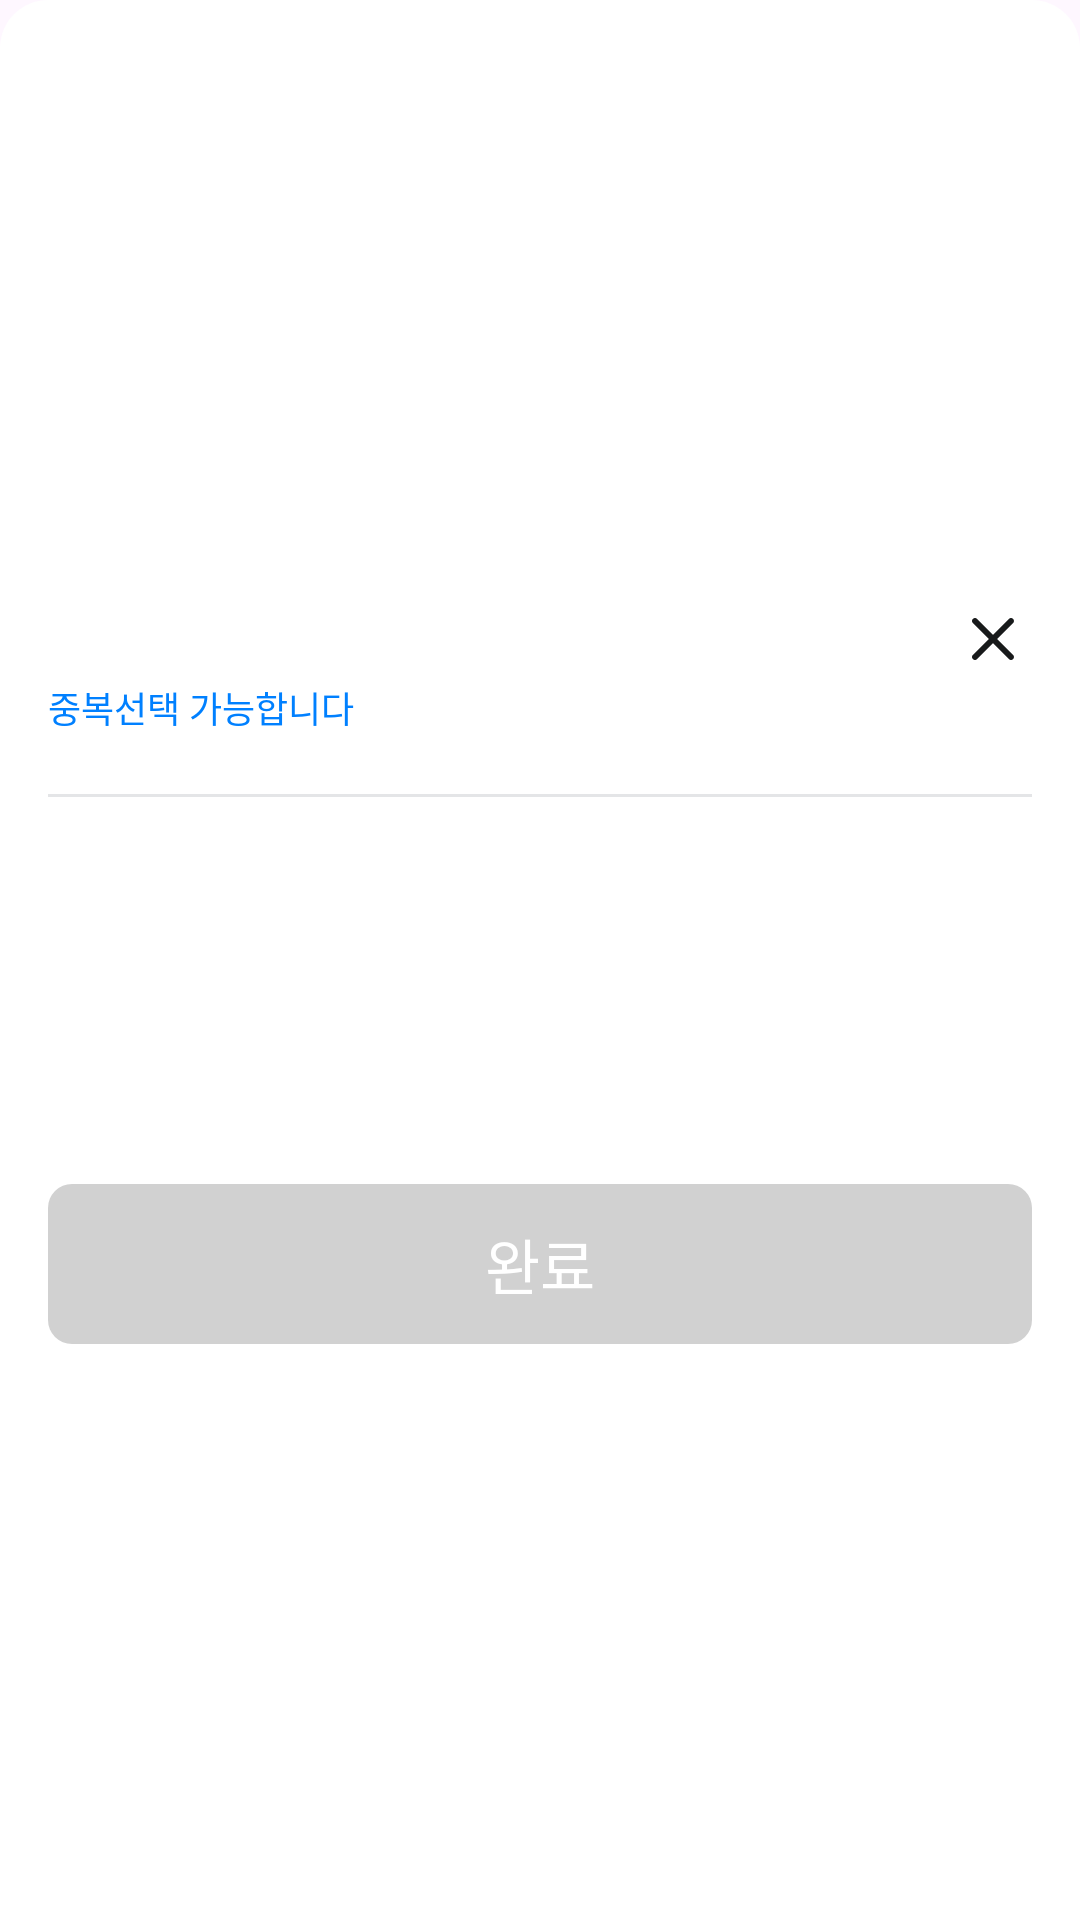

This screen was rendered from an Android layout file. Write that file and the resources it references.
<!-- AndroidManifest.xml: application theme Theme.Zenefit_Android -->
<!-- res/layout/component_bottom_multi_choice.xml -->
<?xml version="1.0" encoding="utf-8"?>
<layout xmlns:android="http://schemas.android.com/apk/res/android"
    xmlns:app="http://schemas.android.com/apk/res-auto">

    <data>
        <variable
            name="dialog"
            type="com.zenefit.zenefit_android.presentation.component.ComponentBottomMultipleChoice" />
    </data>

    <androidx.constraintlayout.widget.ConstraintLayout
        android:layout_width="match_parent"
        android:layout_height="wrap_content"
        android:background="@drawable/bg_component_bottom_sheet">

        <androidx.constraintlayout.widget.ConstraintLayout
            android:layout_width="match_parent"
            android:layout_height="0dp"
            app:layout_constraintDimensionRatio="1:0.8"
            app:layout_constraintTop_toTopOf="parent"
            app:layout_constraintBottom_toBottomOf="parent" >

        <ImageView
            android:id="@+id/component_bottom_multi_choice_btn_close"
            android:layout_width="wrap_content"
            android:layout_height="wrap_content"
            android:layout_marginTop="24dp"
            android:layout_marginEnd="16dp"
            android:src="@drawable/ic_close"
            app:layout_constraintEnd_toEndOf="parent"
            app:layout_constraintTop_toTopOf="parent" />

        <TextView
            android:id="@+id/component_bottom_multi_choice_tv_title"
            android:layout_width="0dp"
            android:layout_height="wrap_content"
            android:layout_marginStart="16dp"
            android:layout_marginEnd="8dp"
            android:textAppearance="@style/font_label_1"
            android:textColor="@color/text_strong"
            app:layout_constraintEnd_toStartOf="@id/component_bottom_multi_choice_btn_close"
            app:layout_constraintStart_toStartOf="parent"
            app:layout_constraintTop_toTopOf="@id/component_bottom_multi_choice_btn_close" />

        <TextView
            android:id="@+id/component_bottom_multi_choice_tv_notice"
            android:layout_width="wrap_content"
            android:layout_height="wrap_content"
            android:text="중복선택 가능합니다"
            android:textAppearance="@style/font_chips"
            android:textColor="@color/primary_normal"
            app:layout_constraintStart_toStartOf="@id/component_bottom_multi_choice_tv_title"
            app:layout_constraintTop_toBottomOf="@id/component_bottom_multi_choice_tv_title" />

        <View
            android:id="@+id/component_bottom_multi_choice_view_divider"
            android:layout_width="0dp"
            android:layout_height="1dp"
            android:layout_marginTop="20dp"
            android:background="@color/line_normal"
            app:layout_constraintEnd_toEndOf="@id/component_bottom_multi_choice_btn_close"
            app:layout_constraintStart_toStartOf="@id/component_bottom_multi_choice_tv_title"
            app:layout_constraintTop_toBottomOf="@id/component_bottom_multi_choice_tv_notice" />

        <androidx.recyclerview.widget.RecyclerView
            android:id="@+id/component_bottom_multi_choice_rv_content"
            android:layout_width="match_parent"
            android:layout_height="wrap_content"
            android:orientation="vertical"
            android:paddingTop="6dp"
            android:clipToPadding="false"
            app:layout_constrainedHeight="true"
            android:overScrollMode="never"
            android:layout_marginBottom="24dp"
            app:layoutManager="androidx.recyclerview.widget.LinearLayoutManager"
            app:layout_constraintTop_toBottomOf="@id/component_bottom_multi_choice_view_divider"
            app:layout_constraintBottom_toTopOf="@id/component_bottom_multi_choice_btn_finish"/>

        <TextView
            android:id="@+id/component_bottom_multi_choice_btn_finish"
            android:layout_width="match_parent"
            android:layout_height="wrap_content"
            android:layout_marginHorizontal="16dp"
            android:layout_marginBottom="16dp"
            android:background="@drawable/btn_selector_save"
            android:enabled="false"
            android:onClick="@{() -> dialog.onFinishClicked()}"
            android:gravity="center"
            android:paddingVertical="12dp"
            android:text="@string/common_finish"
            android:textAppearance="@style/font_label_1"
            android:textColor="@color/white"
            app:layout_constraintBottom_toBottomOf="parent" />

        </androidx.constraintlayout.widget.ConstraintLayout>

    </androidx.constraintlayout.widget.ConstraintLayout>

</layout>
<!-- resources referenced by this layout -->
<resources>
  <color name="line_normal">#E4E5E7</color>
  <color name="primary_normal">#0080FF</color>
  <color name="text_strong">#000000</color>
  <color name="white">#FFFFFFFF</color>
  <!-- drawable bg_component_bottom_sheet (drawable) -->
  <?xml version="1.0" encoding="utf-8"?>
  <shape xmlns:android="http://schemas.android.com/apk/res/android"
      android:shape="rectangle">
      <corners android:topLeftRadius="16dp" android:topRightRadius="16dp" />
      <solid android:color="@color/white" />
  </shape>
  <!-- drawable btn_selector_save (drawable) -->
  <?xml version="1.0" encoding="utf-8"?>
  <selector xmlns:android="http://schemas.android.com/apk/res/android">
      <item android:state_enabled="true" android:drawable="@drawable/bg_primary_normal_8" />
      <item android:state_enabled="false" android:drawable="@drawable/bg_disable_8" />
  </selector>
  <!-- drawable ic_close (drawable) -->
  <vector xmlns:android="http://schemas.android.com/apk/res/android"
      android:width="26dp"
      android:height="26dp"
      android:viewportWidth="26"
      android:viewportHeight="26">
    <path
        android:pathData="M6.293,6.293C6.683,5.902 7.317,5.902 7.707,6.293L13,11.586L18.293,6.293C18.683,5.902 19.317,5.902 19.707,6.293C20.098,6.683 20.098,7.317 19.707,7.707L14.414,13L19.707,18.293C20.098,18.683 20.098,19.317 19.707,19.707C19.317,20.098 18.683,20.098 18.293,19.707L13,14.414L7.707,19.707C7.317,20.098 6.683,20.098 6.293,19.707C5.902,19.317 5.902,18.683 6.293,18.293L11.586,13L6.293,7.707C5.902,7.317 5.902,6.683 6.293,6.293Z"
        android:fillColor="#181A1B"
        android:fillType="evenOdd"/>
  </vector>
  <string name="common_finish">완료</string>
  <style name="font_chips" parent="Widget.MaterialComponents.TextView">
          <item name="fontFamily">@font/pretendard_regular</item>
          <item name="android:textSize">12sp</item>
          <item name="lineHeight">18dp</item>
      </style>
  <style name="font_label_1" parent="Widget.MaterialComponents.TextView">
          <item name="fontFamily">@font/pretendard_semibold</item>
          <item name="android:textSize">20sp</item>
          <item name="lineHeight">28dp</item>
      </style>
  <style name="Theme.Zenefit_Android" parent="Base.Theme.Zenefit_Android" />
  <!-- drawable bg_primary_normal_8 (drawable) -->
  <?xml version="1.0" encoding="utf-8"?>
  <shape xmlns:android="http://schemas.android.com/apk/res/android"
      android:shape="rectangle">
      <corners android:radius="8dp" />
      <solid android:color="@color/primary_normal" />
  </shape>
  <!-- drawable bg_disable_8 (drawable) -->
  <?xml version="1.0" encoding="utf-8"?>
  <shape xmlns:android="http://schemas.android.com/apk/res/android"
      android:shape="rectangle">
      <solid android:color="@color/fill_disable" />
      <corners android:radius="8dp" />
  </shape>
  <style name="Base.Theme.Zenefit_Android" parent="Theme.Material3.DayNight.NoActionBar">
  
          <item name="android:statusBarColor">@color/white</item>
          <item name="android:windowLightStatusBar">true</item>
  
      </style>
  <color name="fill_disable">#D1D1D1</color>
</resources>
